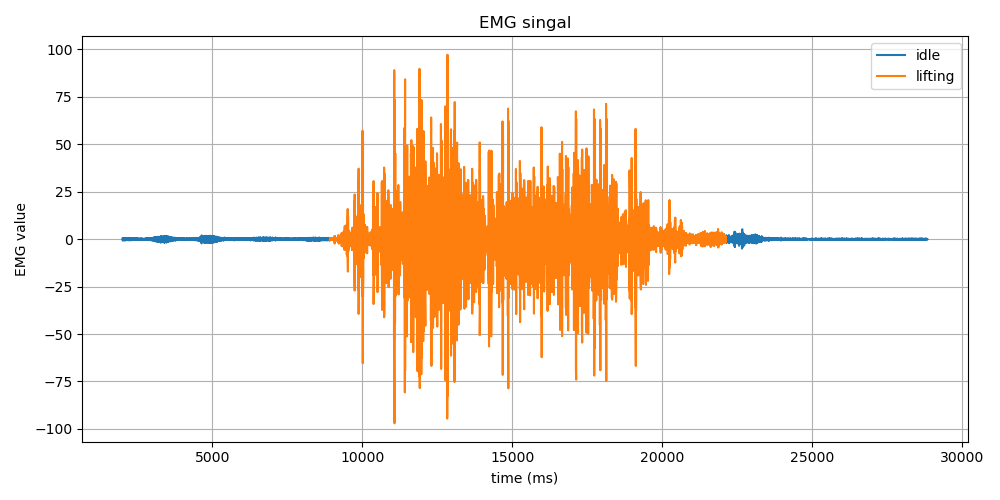

Data behind this chart, as committed beside it:
Time (ms), EMG Value, Label
2002, 0.22, idle
2002, 0.0, idle
2002, -0.32, idle
2003, -0.64, idle
2003, -0.66, idle
2014, -0.24, idle
2014, 0.32, idle
2014, 0.59, idle
2014, 0.44, idle
2014, 0.18, idle
2022, 0.08, idle
2023, 0.06, idle
2023, -0.12, idle
2023, -0.47, idle
2023, -0.66, idle
2034, -0.4, idle
2034, 0.17, idle
2034, 0.6, idle
2034, 0.62, idle
2034, 0.31, idle
2042, -0.03, idle
2042, -0.21, idle
2042, -0.26, idle
2042, -0.28, idle
2052, -0.27, idle
2052, -0.19, idle
2052, -0.03, idle
2052, 0.15, idle
2052, 0.31, idle
2062, 0.44, idle
2062, 0.44, idle
2062, 0.18, idle
2062, -0.28, idle
2062, -0.67, idle
2072, -0.71, idle
2072, -0.32, idle
2072, 0.25, idle
2072, 0.61, idle
2072, 0.56, idle
2082, 0.28, idle
2082, 0.04, idle
2082, -0.09, idle
2082, -0.25, idle
2082, -0.47, idle
2092, -0.53, idle
2092, -0.22, idle
2092, 0.28, idle
2092, 0.56, idle
2092, 0.42, idle
2102, 0.1, idle
2102, -0.05, idle
2102, -0.0, idle
2102, -0.04, idle
2102, -0.28, idle
2112, -0.5, idle
2112, -0.38, idle
2113, 0.04, idle
2113, 0.42, idle
2113, 0.51, idle
2122, 0.37, idle
... 13,358 more rows
